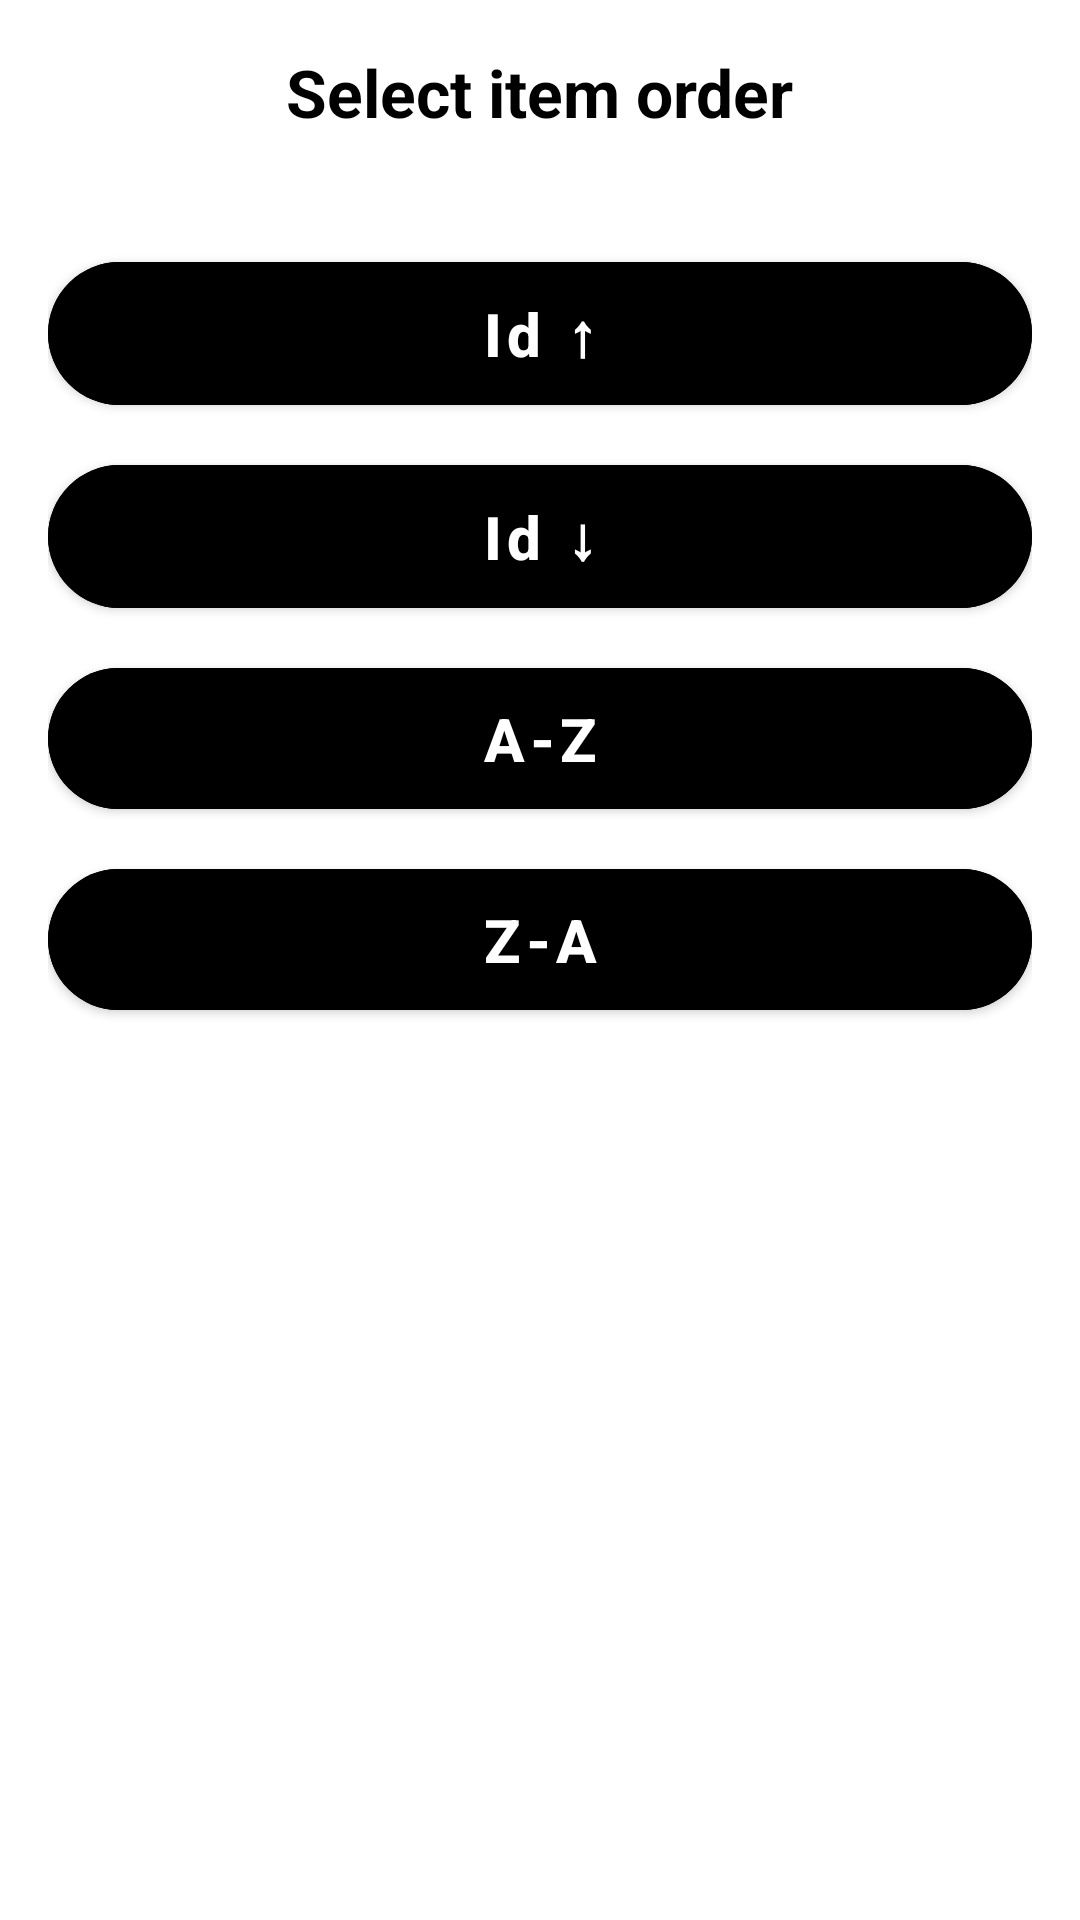

Layout XML and referenced resources for this Android screen:
<!-- AndroidManifest.xml: application theme Theme.Pokedex -->
<!-- res/layout/fragment_order_modal.xml -->
<LinearLayout xmlns:android="http://schemas.android.com/apk/res/android"
    xmlns:app="http://schemas.android.com/apk/res-auto"
    android:layout_width="match_parent"
    android:layout_height="wrap_content"
    android:padding="16dp"
    android:orientation="vertical">

    <TextView
        android:id="@+id/titleTextView"
        android:layout_width="wrap_content"
        android:layout_height="wrap_content"
        android:text="@string/select_item_order"
        android:textStyle="bold"
        android:textSize="22sp"
        android:textColor="@color/black"
        android:layout_gravity="center_horizontal"
        android:layout_marginBottom="16dp" />

    <ScrollView
        android:layout_width="match_parent"
        android:layout_height="wrap_content"
        android:layout_marginTop="20dp">

        <LinearLayout
            android:layout_width="match_parent"
            android:layout_height="wrap_content"
            android:orientation="vertical">

            <com.google.android.material.button.MaterialButton
                android:id="@+id/order_modal_smallestIndex"
                android:layout_width="match_parent"
                android:layout_height="wrap_content"
                android:layout_marginBottom="8dp"
                android:text="@string/smallest_index"
                android:padding="10dp"
                android:backgroundTint="@color/black"
                android:textAlignment="center"
                app:cornerRadius="30dp"
                android:textSize="20sp"
                android:clickable="false"
                android:textAllCaps="false"
                android:textStyle="bold" />

            
            <com.google.android.material.button.MaterialButton
                android:id="@+id/order_modal_HighestIndex"
                android:layout_width="match_parent"
                android:layout_height="wrap_content"
                android:layout_marginBottom="8dp"
                android:text="@string/highest_index"
                android:padding="10dp"
                android:textAlignment="center"
                android:backgroundTint="@color/black"
                app:cornerRadius="30dp"
                android:textSize="20sp"
                android:clickable="false"
                android:textAllCaps="false"
                android:textStyle="bold" />

            
            <com.google.android.material.button.MaterialButton
                android:id="@+id/order_modal_az"
                android:layout_width="match_parent"
                android:layout_height="wrap_content"
                android:layout_marginBottom="8dp"
                android:text="@string/a_z"
                android:backgroundTint="@color/black"
                android:textAlignment="center"
                app:cornerRadius="30dp"
                android:padding="10dp"
                android:textSize="20sp"
                android:clickable="false"
                android:textAllCaps="false"
                android:textStyle="bold" />

            
            <com.google.android.material.button.MaterialButton
                android:id="@+id/order_modal_za"
                android:layout_width="match_parent"
                android:layout_height="wrap_content"
                android:text="@string/z_a"
                android:backgroundTint="@color/black"
                android:textAlignment="center"
                app:cornerRadius="30dp"
                android:textSize="20sp"
                android:padding="10dp"
                android:clickable="false"
                android:textAllCaps="false"
                android:textStyle="bold" />

        </LinearLayout>
    </ScrollView>

</LinearLayout>
<!-- resources referenced by this layout -->
<resources>
  <color name="black">#FF000000</color>
  <string name="a_z">A-Z</string>
  <string name="highest_index">Id ↓</string>
  <string name="select_item_order">Select item order</string>
  <string name="smallest_index">Id ↑</string>
  <string name="z_a">Z-A</string>
  <style name="Theme.Pokedex" parent="Theme.MaterialComponents.DayNight.NoActionBar">
          
          <item name="colorPrimary">@color/purple_500</item>
          <item name="colorPrimaryVariant">@color/purple_700</item>
          <item name="colorOnPrimary">@color/white</item>
          
          <item name="colorSecondary">@color/teal_200</item>
          <item name="colorSecondaryVariant">@color/teal_700</item>
          <item name="colorOnSecondary">@color/black</item>
          
          <item name="android:statusBarColor">@color/black</item>
          <item name="bottomSheetDialogTheme">@style/AppBottomSheetDialogTheme</item>
          
      </style>
  <color name="purple_500">#FF6200EE</color>
  <color name="purple_700">#FF3700B3</color>
  <color name="white">#FFFFFFFF</color>
  <color name="teal_200">#FF03DAC5</color>
  <color name="teal_700">#FF018786</color>
  <style name="AppBottomSheetDialogTheme" parent="Theme.Design.Light.BottomSheetDialog">
          <item name="bottomSheetStyle">@style/AppModalStyle</item>
      </style>
  <style name="AppModalStyle" parent="Widget.Design.BottomSheet.Modal">
          <item name="android:background">@drawable/bg_bottom_sheet</item>
      </style>
</resources>
